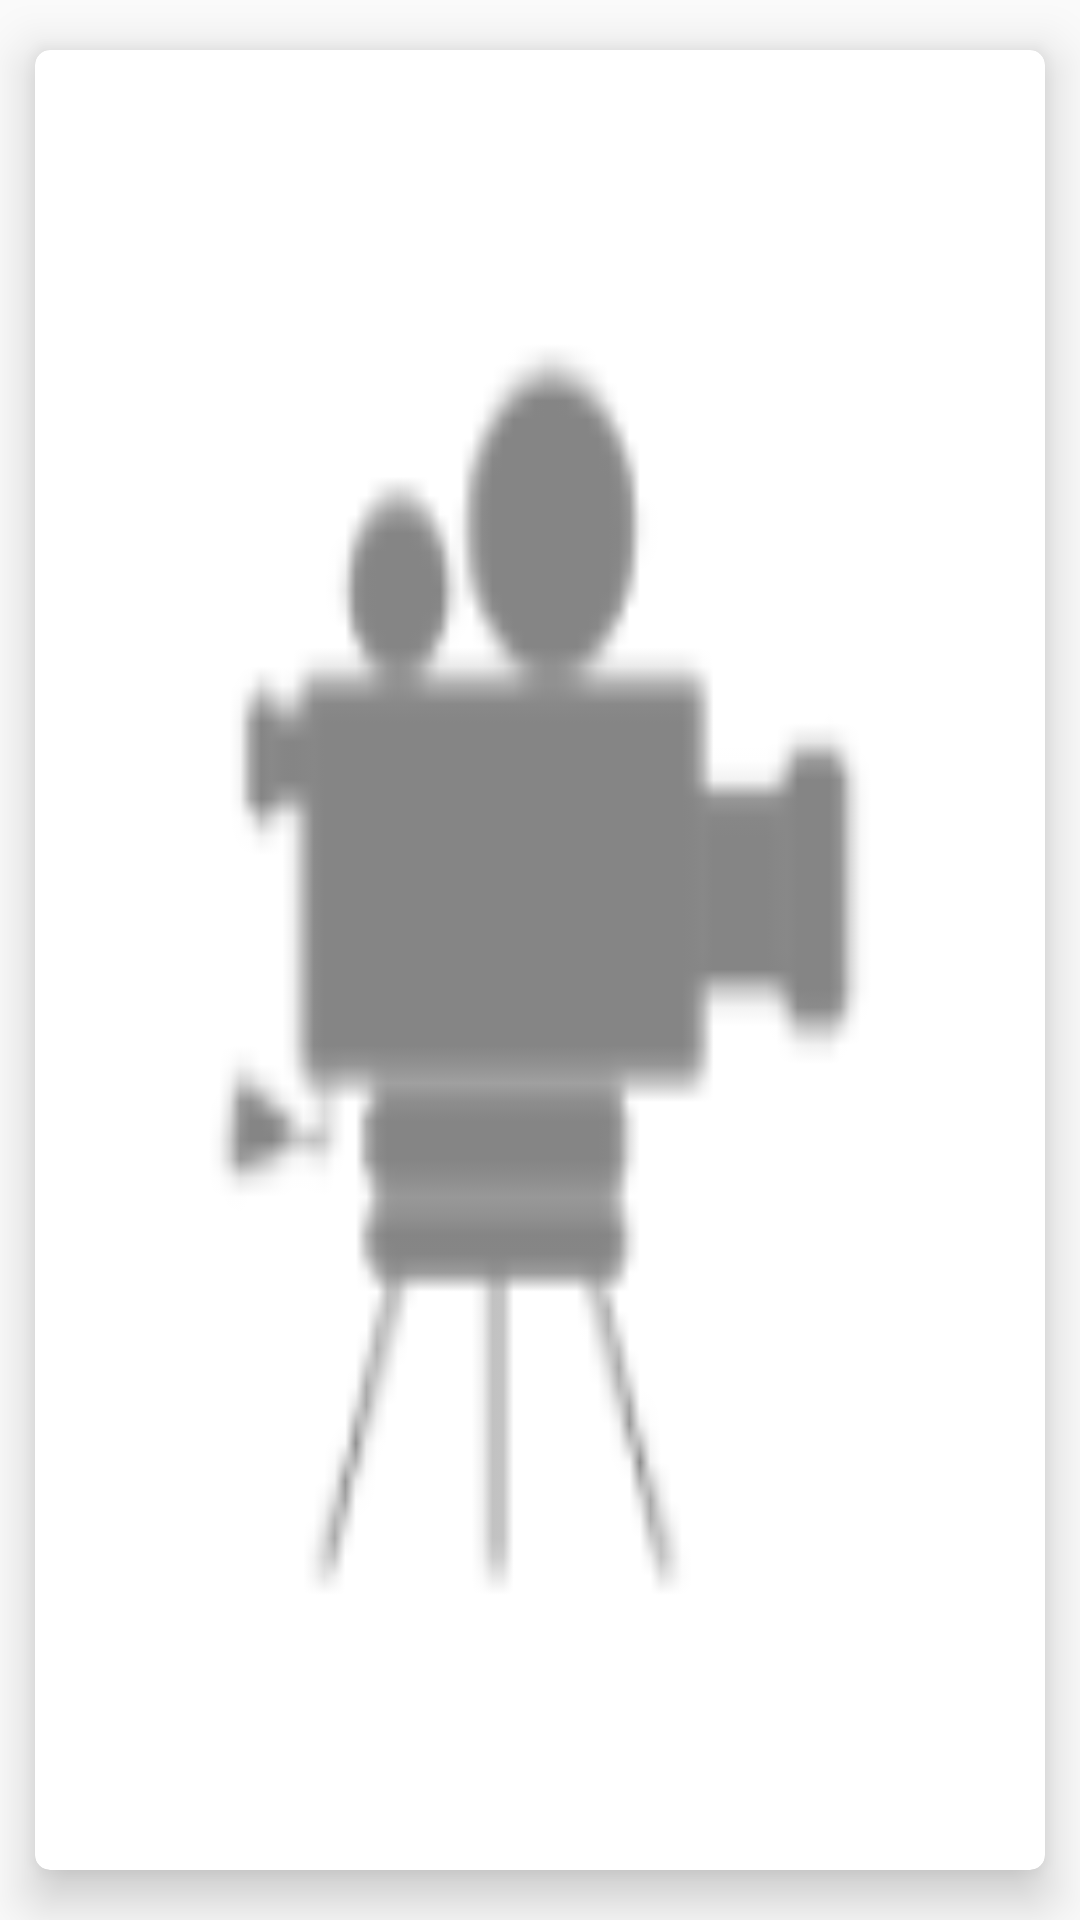

The Android layout XML behind this screen, and the referenced resources:
<!-- AndroidManifest.xml: application theme AppTheme -->
<!-- res/layout/movie_item.xml -->
<?xml version="1.0" encoding="utf-8"?>
<androidx.cardview.widget.CardView
    xmlns:android="http://schemas.android.com/apk/res/android"
    xmlns:app="http://schemas.android.com/apk/res-auto"
    android:layout_width="match_parent"
    android:layout_height="@dimen/poster_height"
    android:layout_margin="@dimen/card_margin_image"
    app:cardCornerRadius="@dimen/card_corner_radius"
    app:cardElevation="@dimen/card_elevation"
    app:cardUseCompatPadding="true">


    <ImageView
        android:id="@+id/movie_poster_iv"
        android:layout_width="match_parent"
        android:layout_height="match_parent"
        android:contentDescription="@string/movie_image"
        android:scaleType="fitXY"
        android:src="@drawable/ic_place_holder"
        android:transitionName ="@string/poster_image_transition"/>


</androidx.cardview.widget.CardView>
<!-- resources referenced by this layout -->
<resources>
  <dimen name="card_corner_radius">5dp</dimen>
  <dimen name="card_elevation">10dp</dimen>
  <dimen name="card_margin_image">5dp</dimen>
  <dimen name="poster_height">250dp</dimen>
  <!-- drawable ic_place_holder: png bitmap (drawable-hdpi, 816 bytes) -->
  <string name="movie_image">Movie Image</string>
  <string name="poster_image_transition" translatable="false">poster_image</string>
  <style name="AppTheme" parent="Theme.AppCompat.Light.DarkActionBar">
          
          <item name="colorPrimary">@color/colorPrimary</item>
          <item name="colorPrimaryDark">@color/colorPrimaryDark</item>
          <item name="colorAccent">@color/colorAccent</item>
          <item name="android:windowContentTransitions">true</item>
      </style>
  <color name="colorPrimary">#3F51B5</color>
  <color name="colorPrimaryDark">#303F9F</color>
  <color name="colorAccent">#ff4081</color>
</resources>
